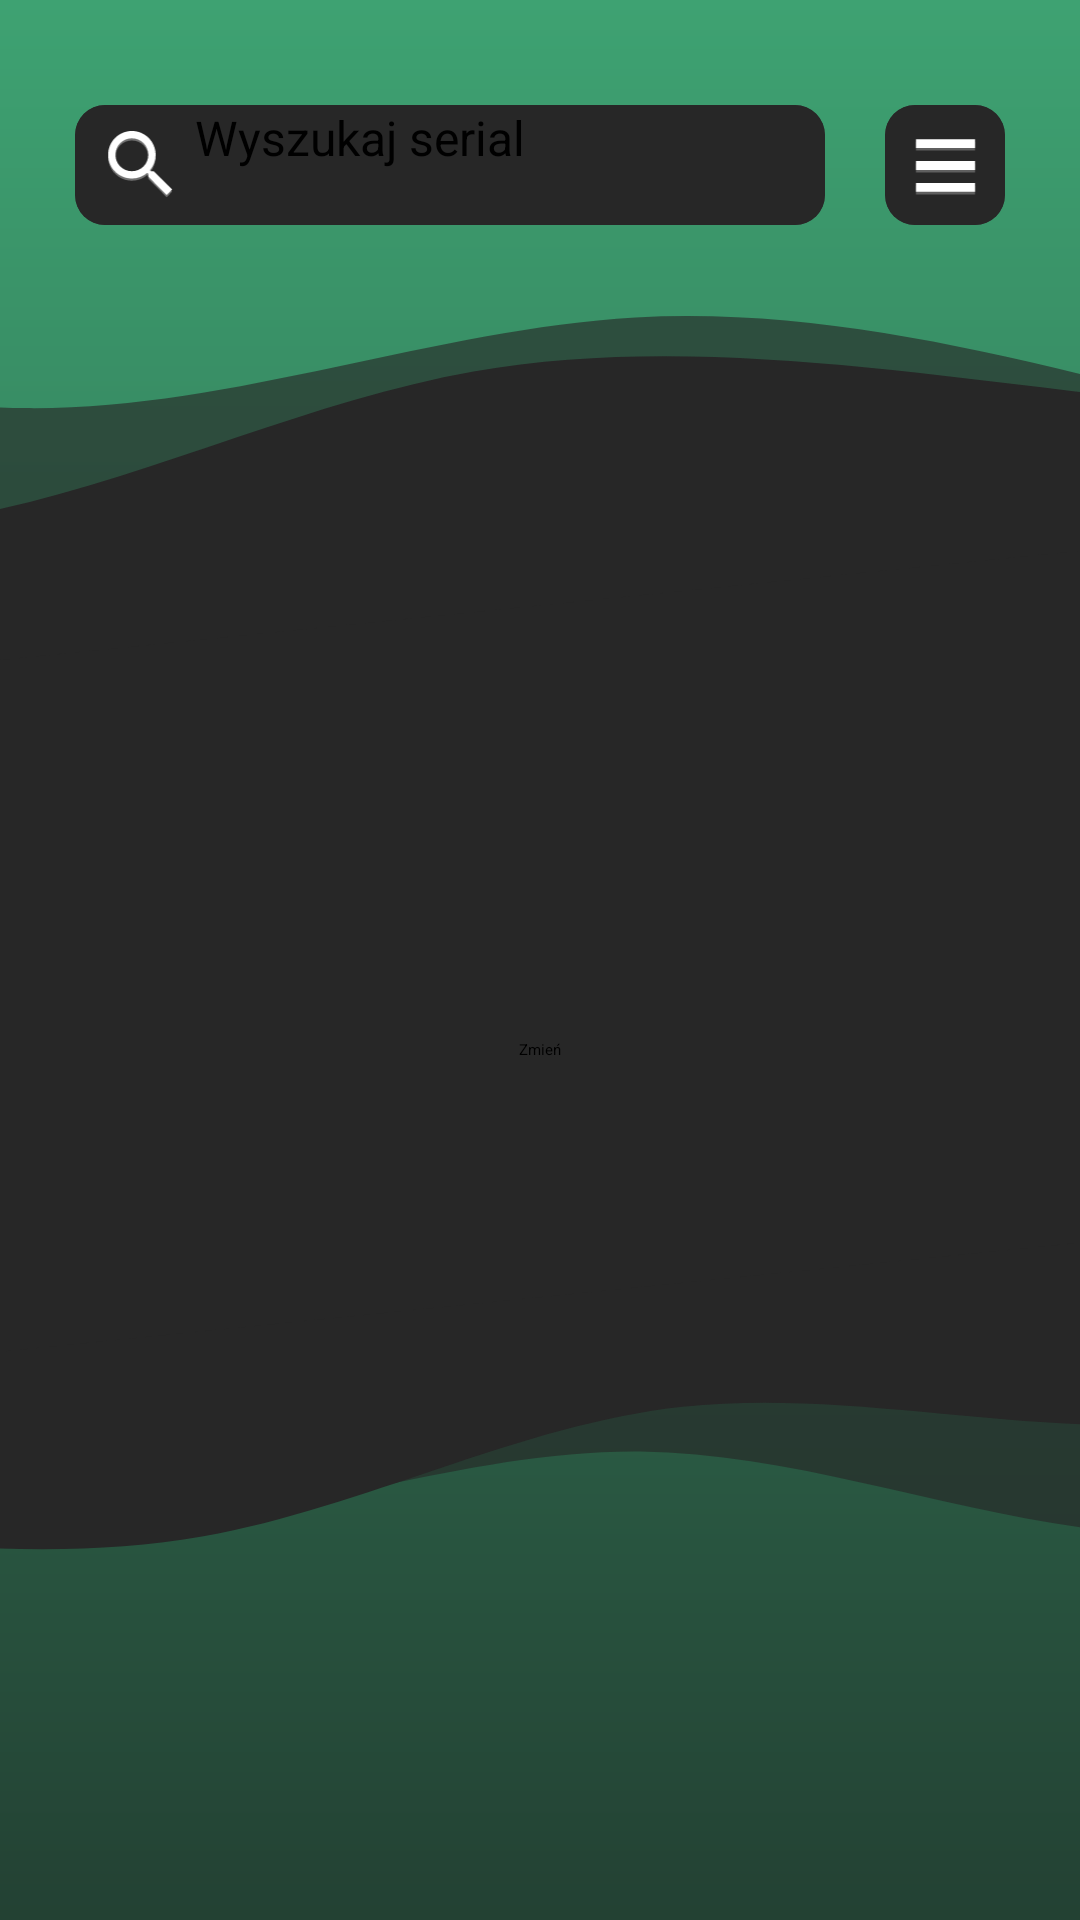

Write the Android layout XML for this screen, with the resource values it uses.
<!-- AndroidManifest.xml: application theme Theme.Anilist1 -->
<!-- res/layout/activity_main.xml -->
<?xml version="1.0" encoding="utf-8"?>
<androidx.constraintlayout.widget.ConstraintLayout xmlns:android="http://schemas.android.com/apk/res/android"
    xmlns:app="http://schemas.android.com/apk/res-auto"
    xmlns:tools="http://schemas.android.com/tools"
    android:layout_width="match_parent"
    android:layout_height="match_parent"
    android:background="@drawable/background_gradient"
    tools:context=".MainActivity">


    <ImageView
        android:layout_width="0dp"
        android:layout_height="0dp"
        app:layout_constraintTop_toTopOf="parent"
        app:layout_constraintBottom_toBottomOf="parent"
        app:layout_constraintStart_toStartOf="parent"
        app:layout_constraintEnd_toEndOf="parent"
        android:layout_marginTop="80dp"
        android:layout_marginBottom="80dp"
        android:scaleType="fitXY"
        android:src="@drawable/backtemplatedesigner"/>

    <RelativeLayout
        android:layout_width="match_parent"
        android:layout_height="match_parent"
        android:layout_marginTop="60dp"
        tools:ignore="MissingConstraints">

        <Button
            android:id="@+id/changeview"
            android:layout_width="wrap_content"
            android:layout_height="wrap_content"
            android:text="Zmień"
            android:layout_centerInParent="true"/>


    </RelativeLayout>
    <RelativeLayout
        android:layout_width="match_parent"
        android:layout_height="wrap_content"
        tools:ignore="MissingConstraints">

        <RelativeLayout
            android:layout_width="wrap_content"
            android:layout_height="wrap_content"
            android:layout_marginTop="50dp"
            android:layout_centerInParent="true">
            <RelativeLayout
                android:layout_width="250dp"
                android:layout_height="250dp"
                android:layout_marginTop="35dp"
                app:cornerRadius="10dp">
                <androidx.recyclerview.widget.RecyclerView
                    android:id="@+id/recyclerView"
                    android:layout_width="match_parent"
                    android:layout_height="250dp"
                    android:layout_marginTop="0dp"
                    android:layout_centerInParent="true"
                    tools:ignore="MissingConstraints" />
            </RelativeLayout>

            <androidx.cardview.widget.CardView
                android:layout_width="250dp"
                android:layout_height="40dp"
                android:layout_marginLeft="0dp"
                android:layout_marginTop="10dp"
                app:cardCornerRadius="10dp">

                <ImageView
                    android:layout_width="match_parent"
                    android:layout_height="match_parent"
                    android:scaleType="centerCrop"
                    android:background="#272727" />

                <ImageView
                    android:layout_width="30dp"
                    android:layout_height="30dp"
                    android:layout_marginTop="5dp"
                    android:layout_marginLeft="7dp"
                    android:src="@drawable/search"
                    />

                <EditText
                    android:id="@+id/Search_field"
                    android:layout_width="match_parent"
                    android:layout_height="wrap_content"
                    android:layout_marginLeft="40dp"
                    android:hint="Wyszukaj serial"
                    android:imeOptions="actionDone"
                    android:singleLine="true"
                    android:backgroundTint="#fff"
                    android:layout_marginRight="20dp"
                    android:textSize="16sp"/>

            </androidx.cardview.widget.CardView>

            <androidx.cardview.widget.CardView
                android:layout_width="40dp"
                android:layout_height="40dp"
                android:layout_marginLeft="270dp"
                android:layout_marginTop="10dp"
                app:cardCornerRadius="10dp">

                <ImageButton
                    android:id="@+id/btn_hamburger"
                    android:layout_width="match_parent"
                    android:layout_height="match_parent"
                    android:scaleType="centerCrop"
                    android:background="#272727"
                    android:onClick="onHamburgerClick"/>

                <ImageView
                    android:id="@+id/hamburgerIcon"
                    android:layout_width="35dp"
                    android:layout_height="35dp"
                    android:layout_marginTop="2.5dp"
                    android:layout_marginLeft="2.5dp"
                    android:src="@drawable/hamburger"
                    android:onClick="onHamburgerClick"
                    />

            </androidx.cardview.widget.CardView>



        </RelativeLayout>

    </RelativeLayout>

    <androidx.drawerlayout.widget.DrawerLayout
        xmlns:android="http://schemas.android.com/apk/res/android"
        xmlns:app="http://schemas.android.com/apk/res-auto"
        android:id="@+id/drawer_layout"
        android:layout_width="match_parent"
        android:layout_height="match_parent"
        android:layout_marginTop="80dp"
        android:layout_marginEnd="0dp">

    
    <FrameLayout
        android:id="@+id/content_frame"
        android:layout_width="wrap_content"
        android:layout_height="wrap_content"/>

    
    <com.google.android.material.navigation.NavigationView
        android:id="@+id/nav_view"
        android:layout_width="wrap_content"
        android:layout_height="wrap_content"
        android:layout_gravity="end"
        app:menu="@menu/drawer_menu"/>
</androidx.drawerlayout.widget.DrawerLayout>


</androidx.constraintlayout.widget.ConstraintLayout>
<!-- resources referenced by this layout -->
<resources>
  <!-- drawable background_gradient (drawable) -->
  <?xml version="1.0" encoding="utf-8"?>
  <shape xmlns:android="http://schemas.android.com/apk/res/android">
      <gradient
          android:startColor="#3EA272"
          android:endColor="#234133"
          android:type="linear"
          android:angle="270"/>
  
  </shape>
  <!-- drawable backtemplatedesigner (drawable) -->
  <?xml version="1.0" encoding="utf-8"?>
  <layer-list xmlns:android="http://schemas.android.com/apk/res/android">
      <item android:drawable="@drawable/backtemplate" />
  </layer-list>
  <!-- drawable hamburger (drawable) -->
  <?xml version="1.0" encoding="utf-8"?>
  <layer-list xmlns:android="http://schemas.android.com/apk/res/android">
      <item android:drawable="@drawable/hamburger_svg" />
  </layer-list>
  <!-- drawable search (drawable) -->
  <?xml version="1.0" encoding="utf-8"?>
  <layer-list xmlns:android="http://schemas.android.com/apk/res/android">
      <item android:drawable="@drawable/search_svg" />
  </layer-list>
  <!-- drawable backtemplate: vector/xml drawable (drawable, 2744 chars, omitted) -->
  <!-- drawable hamburger_svg (drawable) -->
  <vector xmlns:android="http://schemas.android.com/apk/res/android"
      android:width="120dp"
      android:height="160dp"
      android:viewportWidth="120"
      android:viewportHeight="160">
    <path
        android:pathData="M15,124H105V110.67H15V124ZM15,90.67H105V77.33H15V90.67ZM15,44V57.33H105V44H15Z"
        android:fillColor="#5F5F5F"/>
    <path
        android:pathData="M15,120H105V106.67H15V120ZM15,86.67H105V73.33H15V86.67ZM15,40V53.33H105V40H15Z"
        android:fillColor="#ffffff"/>
  </vector>
  <!-- drawable search_svg (drawable) -->
  <vector xmlns:android="http://schemas.android.com/apk/res/android"
      android:width="120dp"
      android:height="123dp"
      android:viewportWidth="120"
      android:viewportHeight="123">
    <path
        android:pathData="M73.55,73H77.5L102.45,98L95,105.45L70,80.5V76.55L68.65,75.15C62.77,80.22 55.26,83.01 47.5,83C41.07,83 34.79,81.09 29.44,77.52C24.1,73.95 19.93,68.88 17.47,62.94C15.01,57 14.37,50.46 15.62,44.16C16.88,37.86 19.97,32.06 24.52,27.52C29.06,22.97 34.86,19.88 41.16,18.62C47.46,17.37 54,18.01 59.94,20.47C65.88,22.93 70.95,27.1 74.52,32.44C78.09,37.79 80,44.07 80,50.5C80,58.55 77.05,65.95 72.15,71.65L73.55,73ZM25,50.5C25,62.95 35.05,73 47.5,73C59.95,73 70,62.95 70,50.5C70,38.05 59.95,28 47.5,28C35.05,28 25,38.05 25,50.5Z"
        android:fillColor="#717171"
        android:fillType="evenOdd"/>
    <path
        android:pathData="M73.55,70H77.5L102.45,95L95,102.45L70,77.5V73.55L68.65,72.15C62.77,77.22 55.26,80.01 47.5,80C41.07,80 34.79,78.09 29.44,74.52C24.1,70.95 19.93,65.88 17.47,59.94C15.01,54 14.37,47.46 15.62,41.16C16.88,34.86 19.97,29.06 24.52,24.52C29.06,19.97 34.86,16.88 41.16,15.62C47.46,14.37 54,15.01 59.94,17.47C65.88,19.93 70.95,24.1 74.52,29.44C78.09,34.79 80,41.07 80,47.5C80,55.55 77.05,62.95 72.15,68.65L73.55,70ZM25,47.5C25,59.95 35.05,70 47.5,70C59.95,70 70,59.95 70,47.5C70,35.05 59.95,25 47.5,25C35.05,25 25,35.05 25,47.5Z"
        android:fillColor="#ffffff"
        android:fillType="evenOdd"/>
  </vector>
</resources>
